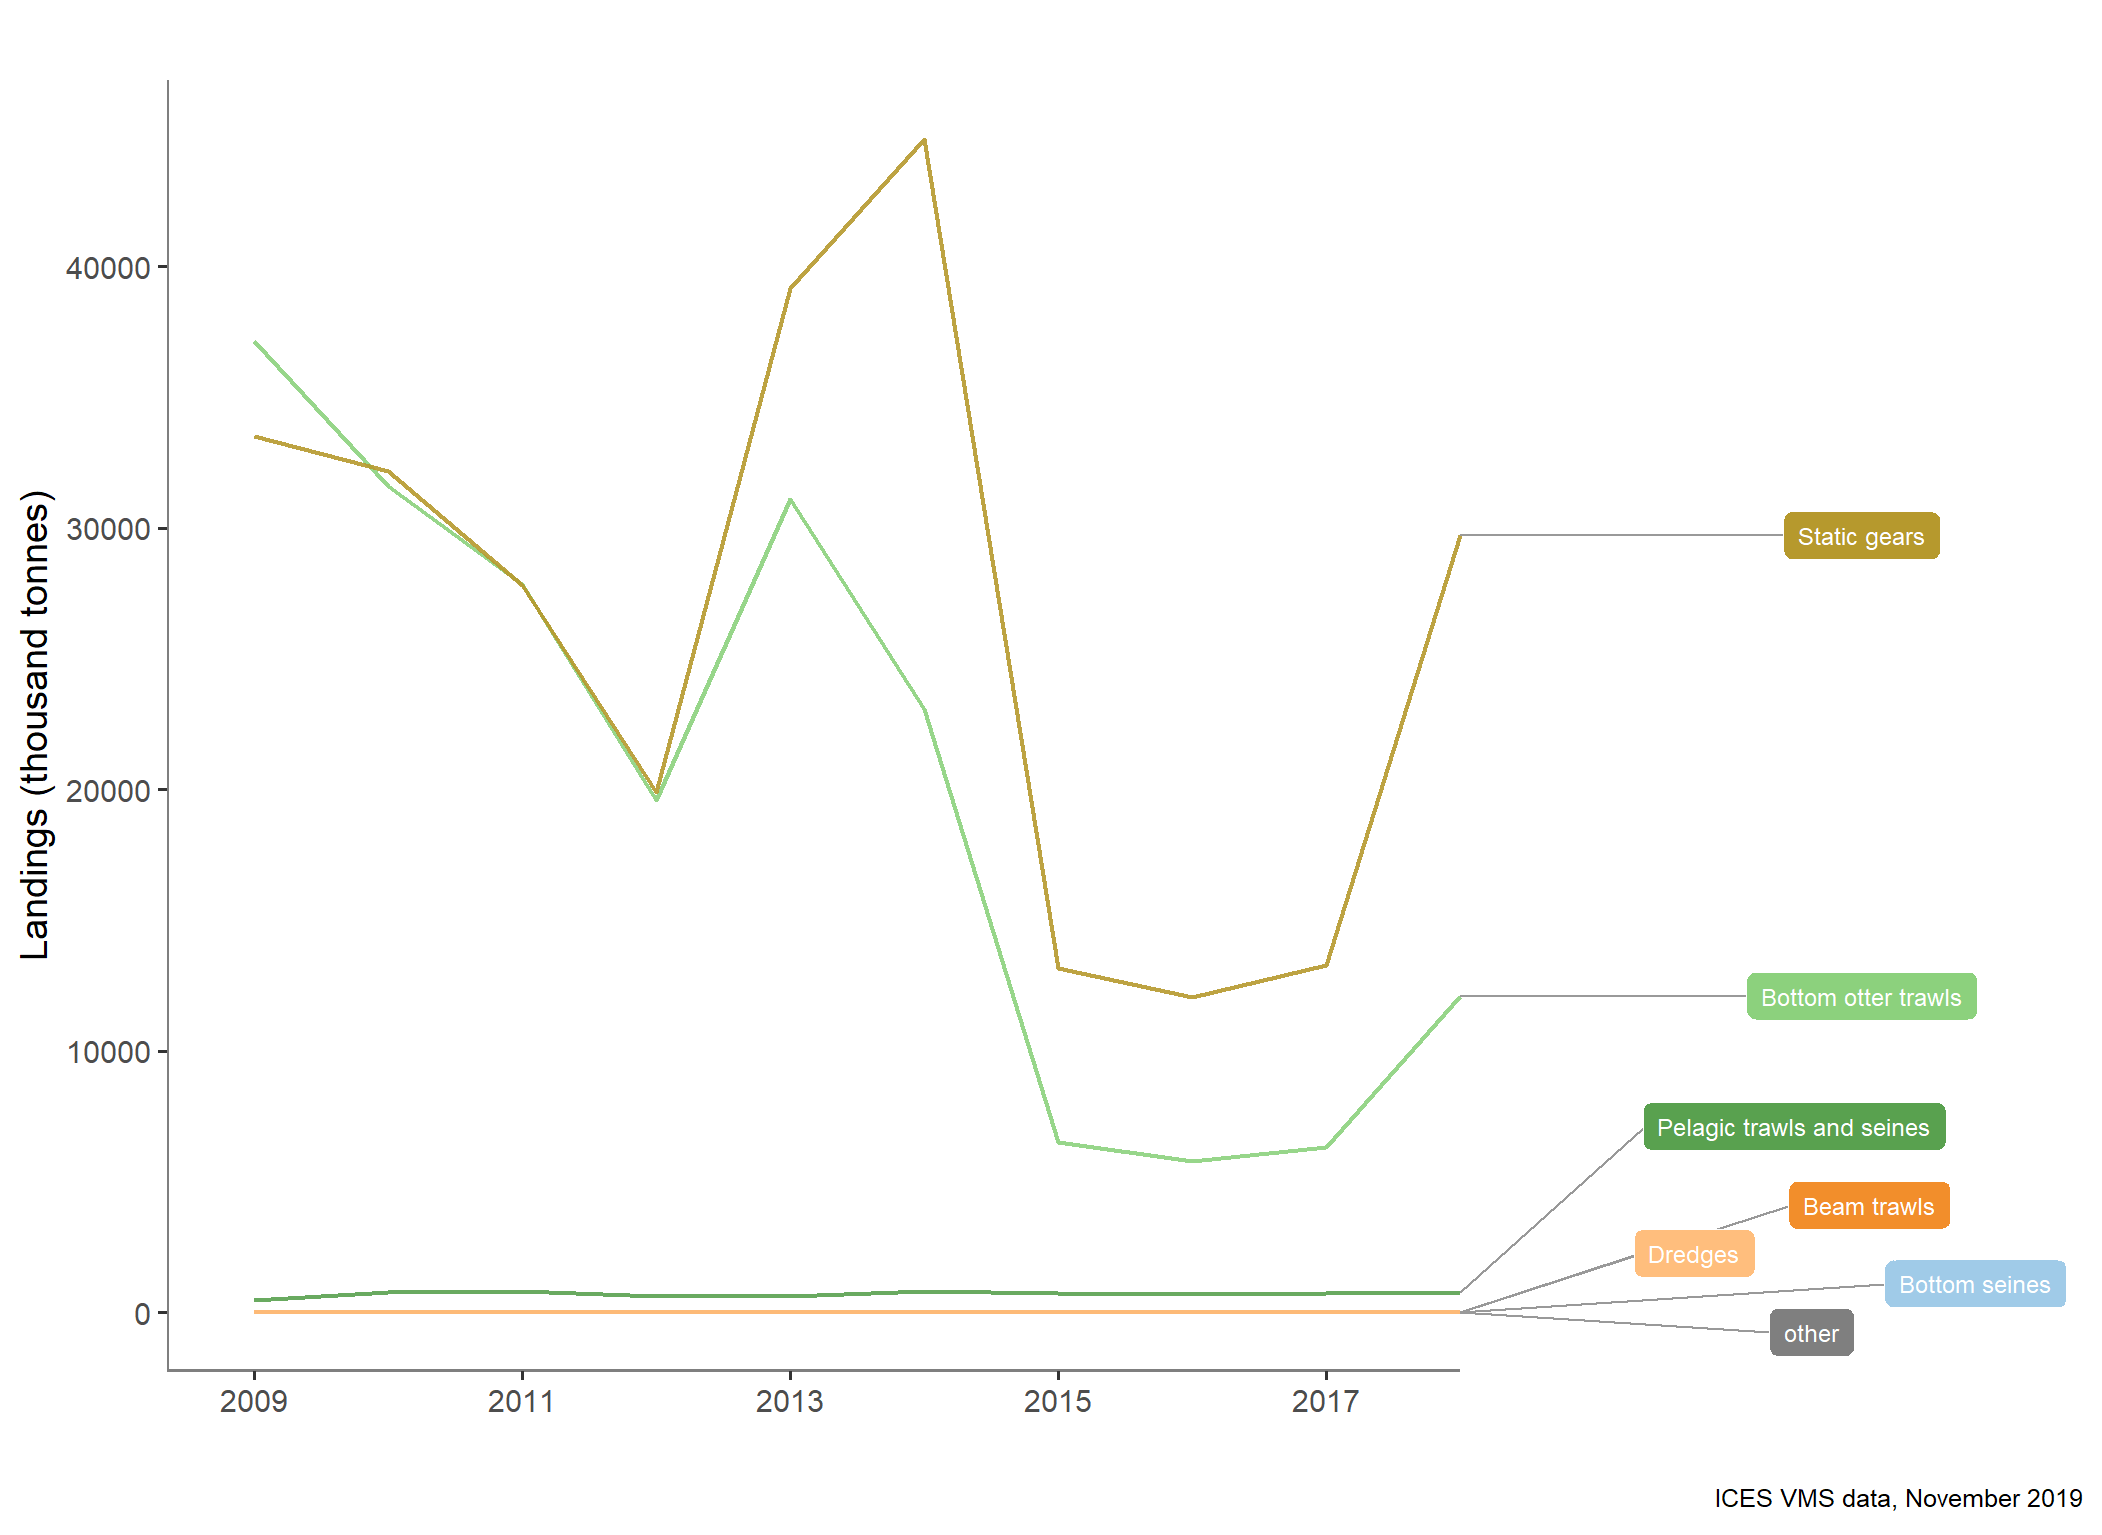

The file beside this chart, header and first rows:
type_var, year, typeTotal
Beam trawls, 2009, 7.876
Beam trawls, 2010, 9.006
Beam trawls, 2011, 10.85
Beam trawls, 2012, 12.91
Beam trawls, 2013, 12.12
Beam trawls, 2014, 10.72
Beam trawls, 2015, 12.43
Beam trawls, 2016, 12.57
Beam trawls, 2017, 12.26
Beam trawls, 2018, 13.26
Beam trawls, 2019, 0.05428
Bottom otter trawls, 2009, 37143
Bottom otter trawls, 2010, 31610
Bottom otter trawls, 2011, 27843
Bottom otter trawls, 2012, 19572
Bottom otter trawls, 2013, 31111
Bottom otter trawls, 2014, 23057
Bottom otter trawls, 2015, 6518
Bottom otter trawls, 2016, 5796
Bottom otter trawls, 2017, 6326
Bottom otter trawls, 2018, 12113
Bottom otter trawls, 2019, 0.254
Bottom seines, 2009, 4.192
Bottom seines, 2010, 5.129
Bottom seines, 2011, 6.992
Bottom seines, 2012, 9.28
Bottom seines, 2013, 8.333
Bottom seines, 2014, 7.287
Bottom seines, 2015, 6.88
Bottom seines, 2016, 7.698
Bottom seines, 2017, 7.546
Bottom seines, 2018, 7.366
Bottom seines, 2019, 0.002925
Dredges, 2009, 14.1
Dredges, 2010, 14.74
Dredges, 2011, 19.73
Dredges, 2012, 21.33
Dredges, 2013, 17.9
Dredges, 2014, 16.92
Dredges, 2015, 18.74
Dredges, 2016, 17.25
Dredges, 2017, 10.23
Dredges, 2018, 10.8
Dredges, 2019, 0.001036
Pelagic trawls and seines, 2009, 486.4
Pelagic trawls and seines, 2010, 784.7
Pelagic trawls and seines, 2011, 823
Pelagic trawls and seines, 2012, 632.2
Pelagic trawls and seines, 2013, 626.6
Pelagic trawls and seines, 2014, 813.7
Pelagic trawls and seines, 2015, 723.6
Pelagic trawls and seines, 2016, 696.3
Pelagic trawls and seines, 2017, 726.1
Pelagic trawls and seines, 2018, 760.6
Static gears, 2009, 33503
Static gears, 2010, 32156
Static gears, 2011, 27799
Static gears, 2012, 19886
Static gears, 2013, 39150
Static gears, 2014, 44880
... 15 more rows
